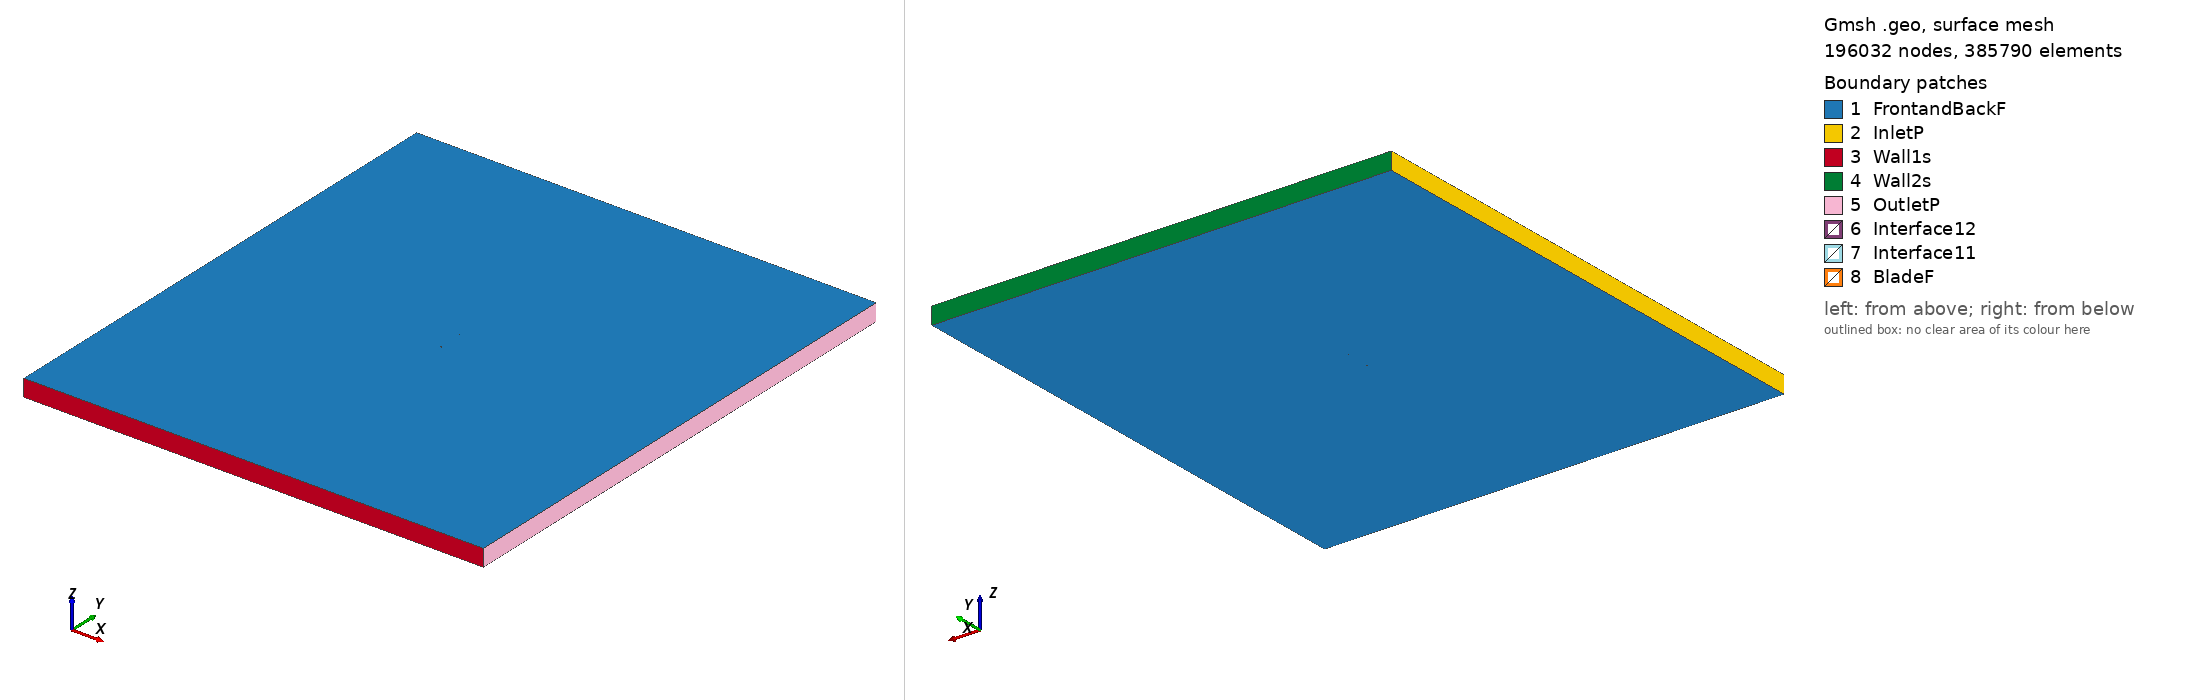

Gmsh geometry script, surface-meshed: 196032 nodes, 385790 surface elements. Boundary patches (legend numbers): 1 FrontandBackF, 2 InletP, 3 Wall1s, 4 Wall2s, 5 OutletP, 6 Interface12, 7 Interface11, 8 BladeF. Left view from above one corner, right view from below the opposite corner. Legend entries are the model's physical surfaces. The drawing asked Gmsh for element sizes between 1% and 20% of the model's largest extent; the script's own settings can give other sizes.

=== gs1_tsr_5.6219_aoa_8.434.geo (drawn) ===
SetFactory("OpenCASCADE");

Point(1) = {0.074189, 0.718037, 0, 1.0};
Point(2) = {0.067043, 0.720977, 0, 1.0};
Point(3) = {0.059897, 0.723916, 0, 1.0};
Point(4) = {0.045561, 0.729500, 0, 1.0};
Point(5) = {0.031169, 0.734712, 0, 1.0};
Point(6) = {0.016701, 0.739404, 0, 1.0};
Point(7) = {0.002156, 0.743578, 0, 1.0};
Point(8) = {-0.012508, 0.746950, 0, 1.0};
Point(9) = {-0.027333, 0.749239, 0, 1.0};
Point(10) = {-0.042384, 0.750000, 0, 1.0};
Point(11) = {-0.050025, 0.749601, 0, 1.0};
Point(12) = {-0.061700, 0.747564, 0, 1.0};
Point(13) = {-0.065661, 0.746415, 0, 1.0};
Point(14) = {-0.069693, 0.744792, 0, 1.0};
Point(15) = {-0.071779, 0.743506, 0, 1.0};
Point(16) = {-0.074189, 0.740037, 0, 1.0};
Point(17) = {-0.072798, 0.736634, 0, 1.0};
Point(18) = {-0.071099, 0.735310, 0, 1.0};
Point(19) = {-0.067551, 0.733670, 0, 1.0};
Point(20) = {-0.063926, 0.732548, 0, 1.0};
Point(21) = {-0.052850, 0.730550, 0, 1.0};
Point(22) = {-0.045393, 0.729702, 0, 1.0};
Point(23) = {-0.030391, 0.728615, 0, 1.0};
Point(24) = {-0.015353, 0.727765, 0, 1.0};
Point(25) = {-0.000337, 0.726767, 0, 1.0};
Point(26) = {0.014642, 0.725516, 0, 1.0};
Point(27) = {0.029577, 0.723969, 0, 1.0};
Point(28) = {0.044476, 0.722185, 0, 1.0};
Point(29) = {0.059371, 0.720370, 0, 1.0};
Point(30) = {0.066794, 0.719300, 0, 1.0};
Point(31) = {-0.074189, -0.718037, 0, 1.0};
Point(32) = {-0.067043, -0.720977, 0, 1.0};
Point(33) = {-0.059897, -0.723916, 0, 1.0};
Point(34) = {-0.045561, -0.729500, 0, 1.0};
Point(35) = {-0.031169, -0.734712, 0, 1.0};
Point(36) = {-0.016701, -0.739404, 0, 1.0};
Point(37) = {-0.002156, -0.743578, 0, 1.0};
Point(38) = {0.012508, -0.746950, 0, 1.0};
Point(39) = {0.027333, -0.749239, 0, 1.0};
Point(40) = {0.042384, -0.750000, 0, 1.0};
Point(41) = {0.050025, -0.749601, 0, 1.0};
Point(42) = {0.061700, -0.747564, 0, 1.0};
Point(43) = {0.065661, -0.746415, 0, 1.0};
Point(44) = {0.069693, -0.744792, 0, 1.0};
Point(45) = {0.071779, -0.743506, 0, 1.0};
Point(46) = {0.074189, -0.740037, 0, 1.0};
Point(47) = {0.072798, -0.736634, 0, 1.0};
Point(48) = {0.071099, -0.735310, 0, 1.0};
Point(49) = {0.067551, -0.733670, 0, 1.0};
Point(50) = {0.063926, -0.732548, 0, 1.0};
Point(51) = {0.052850, -0.730550, 0, 1.0};
Point(52) = {0.045393, -0.729702, 0, 1.0};
Point(53) = {0.030391, -0.728615, 0, 1.0};
Point(54) = {0.015353, -0.727765, 0, 1.0};
Point(55) = {0.000337, -0.726767, 0, 1.0};
Point(56) = {-0.014642, -0.725516, 0, 1.0};
Point(57) = {-0.029577, -0.723969, 0, 1.0};
Point(58) = {-0.044476, -0.722185, 0, 1.0};
Point(59) = {-0.059371, -0.720370, 0, 1.0};
Point(60) = {-0.066794, -0.719300, 0, 1.0};

// Lines: first blade (splines 1-4)
Spline(1) = {1:9};
Spline(2) = {9:22};
Spline(3) = {22:30};
Spline(4) = {30,1};

// Lines: second blade (splines 5-8)
Spline(5) = {31:39};
Spline(6) = {39:52};
Spline(7) = {52:60};
Spline(8) = {60,31};

// Outer domain (points 20001-4 and lines)
Point(61) = {-13.50000000, -15.00000000, 0, 1.0};
Point(62) = {-13.50000000, 15.00000000, 0, 1.0};
Point(63) = {13.50000000, 15.00000000, 0, 1.0};
Point(64) = {13.50000000, -15.00000000, 0, 1.0};
Line(11) = {61, 62};
Line(12) = {62, 63};
Line(13) = {63, 64};
Line(14) = {61, 64};

// Interface (between moving and stationary domain) (circles)
Circle(9) = {0, 0, 0, 0.80000000, 0, 2*Pi};
Circle(10) = {0, 0, 0, 0.80000000, 0, 2*Pi};

// Loops collect Lines/Splines/etc (blade1, blade2, domain, first circle)
Line Loop(1) = {1:4};
Line Loop(2) = {5:8};
Line Loop(3) = {11,12,13,-14};
Line Loop(4) = {9};

// BooleanDifference cuts out the circle/interface from the domain
Plane Surface(1) = {3};
Plane Surface(2) = {4};
BooleanDifference{ Surface{1}; Delete;}{ Surface{2}; Delete;}

// This one cuts out the blades from the inner circle/interface
Line Loop(6) = {10};
Plane Surface(5) = {6};
Plane Surface(6) = {1};
Plane Surface(7) = {2};
BooleanDifference{ Surface{5}; Delete;}{ Surface{6,7}; Delete;}

// extrude to 3rd dimension
Extrude {0, 0, 1} {Surface{1}; Surface{5}; Layers{1}; Recombine;}

// Physical Surfaces are the named boundaries (patches)
Physical Surface("Interface11") = {12};
Physical Surface("Interface12") = {10};

// sides of domain
Physical Surface("InletP") = {6};
Physical Surface("OutletP") = {9};

// top and bottom of domain
Physical Surface("Wall1s") = {7};
Physical Surface("Wall2s") = {8};

// Check FrontandBackF by ensuring there is nothing in the 3rd dimension
Physical Surface("FrontandBackF") = {1,11,5,21};
Physical Surface("BladeF") = {13:20};
Physical Volume("Turbine") = {2};
Physical Volume("Farfield") = {1};

// settings for airfoil boundary layer
Field[1] = BoundaryLayer;
Field[1].EdgesList = {1:8};
Field[1].hwall_n = 1e-3;
Field[1].thickness = 1.5e-2;
Field[1].ratio = 1.05;
Field[1].Quads = 1;
BoundaryLayer Field = 1;

// control points for mesh (blade and interface)
// floor((arc length / 1.5mm)/ 6) -> Transfinite Line
Transfinite Line {1,2,3,5,6,7} = 33 Using Progression 1;
Transfinite Line {4,8} = 1 Using Progression 1;
Transfinite Line {9, 15} = 800 Using Progression 1;

// For more information on gmsh syntax, visit http://gmsh.info/doc/texinfo/gmsh.html
